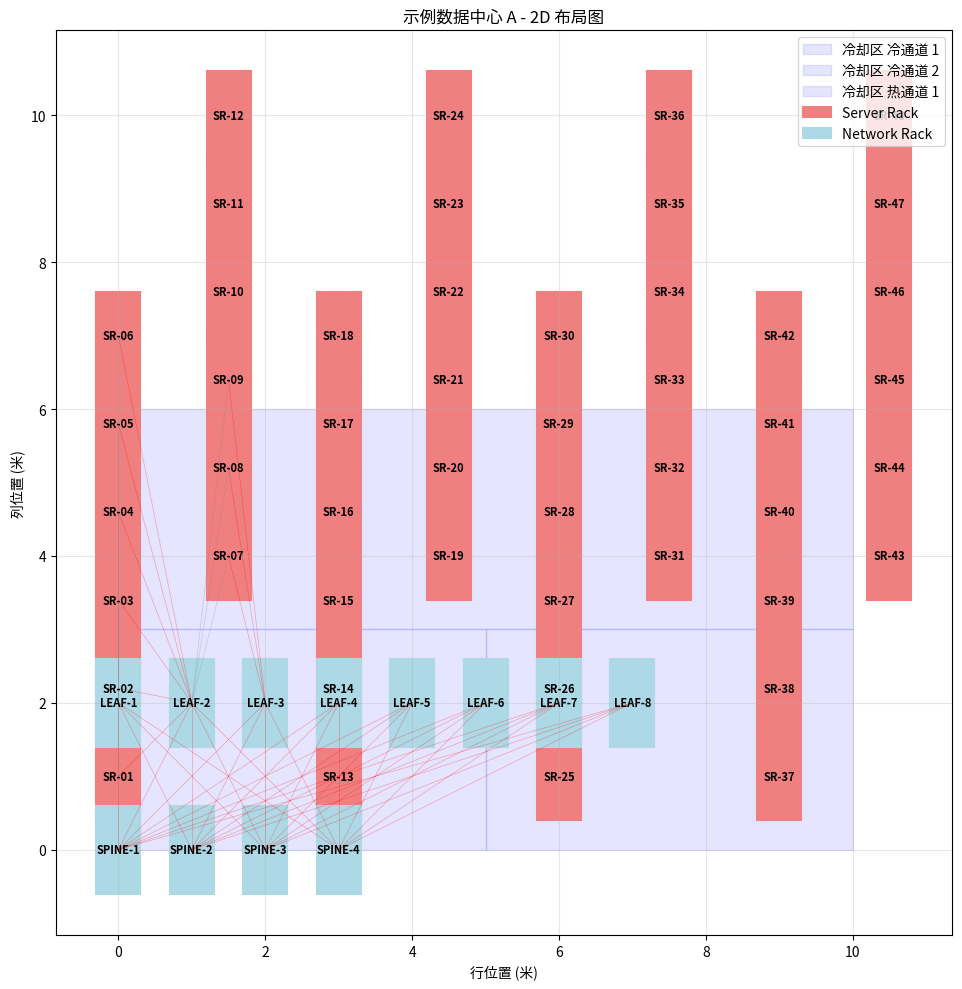

Source code (Python): (Note: this script raises an exception after producing the figure.)
#!/usr/bin/env python3
# -*- coding: utf-8 -*-
"""
数据中心网络布线优化案例

案例背景:
- 大型数据中心网络拓扑设计
- 服务器机架布局与电缆布线优化
- 考虑散热约束、气流组织、维护通道
- 支持冗余设计 (双路供电/网络)
- 目标：最小化布线成本 + 最大化网络性能 + 满足散热要求

核心功能:
1. 数据中心建模 (机架、交换机、服务器)
2. 网络拓扑设计 (Spine-Leaf/Clos 架构)
3. 电缆布线优化 (考虑长度、类型、成本)
4. 散热与气流约束建模
5. 冗余路径计算 (N+1 冗余)
6. 可视化 (3D 布局 + 网络拓扑)

作者：智子 (Sophon)
日期：2026-03-22
"""

import numpy as np
import matplotlib.pyplot as plt
from matplotlib.patches import Rectangle, Circle
from matplotlib.collections import PatchCollection
from dataclasses import dataclass, field
from typing import List, Dict, Tuple, Optional, Set
from enum import Enum
import heapq
import random
from collections import defaultdict


# ==================== 枚举与常量 ====================

class CableType(Enum):
    """电缆/光缆类型"""
    ETHERNET_CAT6 = "Ethernet Cat6"      # 铜缆，1Gbps, 成本低
    ETHERNET_CAT6A = "Ethernet Cat6A"    # 铜缆，10Gbps, 中等成本
    FIBER_OM3 = "Fiber OM3"              # 多模光纤，40Gbps
    FIBER_OM4 = "Fiber OM4"              # 多模光纤，100Gbps
    FIBER_OS2 = "Fiber OS2"              # 单模光纤，400Gbps+
    POWER_CABLE = "Power Cable"          # 电源线


class RackType(Enum):
    """机架类型"""
    SERVER_RACK = "Server Rack"          # 服务器机架
    NETWORK_RACK = "Network Rack"        # 网络机架 (交换机)
    STORAGE_RACK = "Storage Rack"        # 存储机架
    COOLING_RACK = "Cooling Rack"        # 冷却设备


class NetworkTier(Enum):
    """网络层级"""
    SPINE = "Spine"                      # 核心层
    LEAF = "Leaf"                        # 汇聚层
    TOR = "ToR"                          # 机柜顶交换机
    SERVER = "Server"                    # 服务器


# ==================== 数据类 ====================

@dataclass
class Position:
    """3D 位置"""
    x: float  # 行
    y: float  # 列
    z: float = 0  # 高度 (U 单位，1U=44.45mm)
    
    def distance_to(self, other: 'Position') -> float:
        """计算欧氏距离 (米)"""
        return np.sqrt((self.x - other.x)**2 + 
                      (self.y - other.y)**2 + 
                      (self.z - other.z)**2 * 0.04445)  # Z 轴转换为米
    
    def __hash__(self):
        return hash((self.x, self.y, self.z))


@dataclass
class Cable:
    """电缆/光缆"""
    cable_type: CableType
    length: float  # 米
    cost_per_meter: float
    bandwidth: float  # Gbps
    source: str
    target: str
    redundant: bool = False
    
    @property
    def total_cost(self) -> float:
        return self.length * self.cost_per_meter
    
    @property
    def latency_ns(self) -> float:
        """信号延迟 (纳秒) - 简化计算"""
        # 铜缆：~5ns/m, 光纤：~5ns/m (光速的 2/3)
        return self.length * 5.0


@dataclass
class Rack:
    """机架"""
    rack_id: str
    rack_type: RackType
    position: Position
    width: float = 0.6  # 米 (标准 19 英寸机架)
    depth: float = 1.2  # 米
    height: float = 2.0  # 米 (42U)
    power_kw: float = 10.0  # 千瓦
    heat_output_kw: float = 8.0  # 散热 (千瓦)
    network_ports: int = 48  # 网络端口数
    used_ports: int = 0
    
    @property
    def available_ports(self) -> int:
        return self.network_ports - self.used_ports


@dataclass
class CoolingZone:
    """冷却区域"""
    zone_id: str
    bounds: Tuple[float, float, float, float]  # (x_min, x_max, y_min, y_max)
    cooling_capacity_kw: float
    current_load_kw: float = 0.0
    
    @property
    def available_capacity(self) -> float:
        return self.cooling_capacity_kw - self.current_load_kw
    
    @property
    def utilization(self) -> float:
        return self.current_load_kw / self.cooling_capacity_kw


@dataclass
class NetworkPath:
    """网络路径"""
    path_id: str
    nodes: List[str]
    cables: List[Cable]
    total_latency_ns: float
    total_cost: float
    bandwidth_gbps: float
    is_redundant: bool = False


# ==================== 数据中心建模 ====================

class DataCenter:
    """数据中心模型"""
    
    def __init__(self, name: str, rows: int = 10, cols: int = 8):
        self.name = name
        self.rows = rows
        self.cols = cols
        self.racks: Dict[str, Rack] = {}
        self.cables: List[Cable] = []
        self.cooling_zones: List[CoolingZone] = []
        self.network_topology: Dict[str, List[str]] = defaultdict(list)
        
        # 布局参数
        self.row_spacing = 1.5  # 行间距 (米) - 热通道/冷通道
        self.col_spacing = 1.0  # 列间距 (米)
        
    def add_rack(self, rack: Rack):
        """添加机架"""
        self.racks[rack.rack_id] = rack
        
        # 更新冷却区域负载
        for zone in self.cooling_zones:
            if self._in_zone(rack.position, zone):
                zone.current_load_kw += rack.heat_output_kw
                break
    
    def _in_zone(self, pos: Position, zone: CoolingZone) -> bool:
        """检查位置是否在冷却区域内"""
        x_min, x_max, y_min, y_max = zone.bounds
        return (x_min <= pos.x <= x_max and 
                y_min <= pos.y <= y_max)
    
    def add_cooling_zone(self, zone: CoolingZone):
        """添加冷却区域"""
        self.cooling_zones.append(zone)
    
    def get_rack(self, rack_id: str) -> Optional[Rack]:
        return self.racks.get(rack_id)
    
    def get_all_racks(self) -> List[Rack]:
        return list(self.racks.values())
    
    def get_network_racks(self) -> List[Rack]:
        return [r for r in self.racks.values() 
                if r.rack_type == RackType.NETWORK_RACK]
    
    def get_server_racks(self) -> List[Rack]:
        return [r for r in self.racks.values() 
                if r.rack_type == RackType.SERVER_RACK]
    
    def check_cooling_constraint(self, rack: Rack) -> bool:
        """检查散热约束"""
        for zone in self.cooling_zones:
            if self._in_zone(rack.position, zone):
                return zone.available_capacity >= rack.heat_output_kw
        return True  # 无冷却区域限制
    
    def calculate_cable_length(self, source: str, target: str, 
                               include_vertical: bool = True) -> float:
        """计算电缆长度 (考虑走线路径)"""
        src_rack = self.get_rack(source)
        tgt_rack = self.get_rack(target)
        
        if not src_rack or not tgt_rack:
            return float('inf')
        
        # 水平距离
        h_dist = np.sqrt((src_rack.position.x - tgt_rack.position.x)**2 +
                        (src_rack.position.y - tgt_rack.position.y)**2)
        
        # 垂直距离 (如果需要)
        if include_vertical:
            v_dist = abs(src_rack.position.z - tgt_rack.position.z) * 0.04445
        else:
            v_dist = 0
        
        # 走线槽路径 (增加 20% 余量)
        return (h_dist + v_dist) * 1.2
    
    def add_cable(self, cable: Cable):
        """添加电缆"""
        self.cables.append(cable)
        
        # 更新网络拓扑
        self.network_topology[cable.source].append(cable.target)
        self.network_topology[cable.target].append(cable.source)
        
        # 更新端口使用
        src_rack = self.get_rack(cable.source)
        tgt_rack = self.get_rack(cable.target)
        if src_rack:
            src_rack.used_ports += 1
        if tgt_rack:
            tgt_rack.used_ports += 1
    
    def get_total_cable_cost(self) -> float:
        return sum(c.total_cost for c in self.cables)
    
    def get_total_cable_length(self) -> float:
        return sum(c.length for c in self.cables)
    
    def get_average_latency(self) -> float:
        if not self.cables:
            return 0.0
        return sum(c.latency_ns for c in self.cables) / len(self.cables)


# ==================== 网络拓扑优化器 ====================

class NetworkTopologyOptimizer:
    """网络拓扑优化器 - Spine-Leaf 架构"""
    
    def __init__(self, datacenter: DataCenter):
        self.dc = datacenter
        self.cable_costs = {
            CableType.ETHERNET_CAT6: 2.0,      # 元/米
            CableType.ETHERNET_CAT6A: 3.5,
            CableType.FIBER_OM3: 8.0,
            CableType.FIBER_OM4: 12.0,
            CableType.FIBER_OS2: 20.0,
            CableType.POWER_CABLE: 5.0,
        }
        self.cable_bandwidths = {
            CableType.ETHERNET_CAT6: 1.0,      # Gbps
            CableType.ETHERNET_CAT6A: 10.0,
            CableType.FIBER_OM3: 40.0,
            CableType.FIBER_OM4: 100.0,
            CableType.FIBER_OS2: 400.0,
            CableType.POWER_CABLE: 0.0,        # 电源线无带宽
        }
    
    def design_spine_leaf(self, num_spine: int = 4, num_leaf: int = 8) -> List[Cable]:
        """
        设计 Spine-Leaf 网络拓扑
        
        Spine-Leaf 架构特点:
        - 每个 Leaf 交换机连接到所有 Spine 交换机
        - 全互联拓扑，任意两点间跳数相同
        - 高带宽、低延迟、易扩展
        
        参数:
            num_spine: Spine 层交换机数量
            num_leaf: Leaf 层交换机数量
        
        返回:
            电缆列表
        """
        cables = []
        
        # 获取或创建网络机架
        network_racks = self.dc.get_network_racks()
        if len(network_racks) < num_spine + num_leaf:
            # 需要创建新的网络机架
            self._create_network_racks(num_spine, num_leaf)
            network_racks = self.dc.get_network_racks()
        
        spine_racks = network_racks[:num_spine]
        leaf_racks = network_racks[num_spine:num_spine + num_leaf]
        
        # 每个 Leaf 连接到所有 Spine (全互联)
        cable_type = CableType.FIBER_OM4  # 高速光纤
        
        for leaf in leaf_racks:
            for spine in spine_racks:
                length = self.dc.calculate_cable_length(leaf.rack_id, spine.rack_id)
                
                cable = Cable(
                    cable_type=cable_type,
                    length=length,
                    cost_per_meter=self.cable_costs[cable_type],
                    bandwidth=self.cable_bandwidths[cable_type],
                    source=leaf.rack_id,
                    target=spine.rack_id,
                    redundant=True  # Spine-Leaf 天然冗余
                )
                cables.append(cable)
                self.dc.add_cable(cable)
        
        return cables
    
    def _create_network_racks(self, num_spine: int, num_leaf: int):
        """创建网络机架"""
        # 将网络机架放置在数据中心前端
        base_x = 0
        base_y = 0
        
        for i in range(num_spine):
            rack = Rack(
                rack_id=f"SPINE-{i+1}",
                rack_type=RackType.NETWORK_RACK,
                position=Position(base_x + i * 1.0, base_y, z=20),  # 20U 高度
                power_kw=2.0,
                heat_output_kw=1.5,
                network_ports=64
            )
            self.dc.add_rack(rack)
        
        for i in range(num_leaf):
            rack = Rack(
                rack_id=f"LEAF-{i+1}",
                rack_type=RackType.NETWORK_RACK,
                position=Position(base_x + i * 1.0, base_y + 2.0, z=20),
                power_kw=2.0,
                heat_output_kw=1.5,
                network_ports=48
            )
            self.dc.add_rack(rack)
    
    def connect_server_racks(self, cable_type: CableType = CableType.ETHERNET_CAT6A):
        """
        连接服务器机架到 Leaf 交换机
        
        策略:
        - 每个服务器机架连接到最近的 2 个 Leaf (冗余)
        - 负载均衡考虑
        """
        cables = []
        server_racks = self.dc.get_server_racks()
        leaf_racks = [r for r in self.dc.get_network_racks() 
                     if r.rack_id.startswith("LEAF")]
        
        for server in server_racks:
            # 找到最近的 2 个 Leaf
            distances = []
            for leaf in leaf_racks:
                dist = self.dc.calculate_cable_length(server.rack_id, leaf.rack_id, 
                                                     include_vertical=True)
                distances.append((dist, leaf))
            
            distances.sort(key=lambda x: x[0])
            
            # 连接到最近的 2 个 Leaf (冗余)
            for i, (dist, leaf) in enumerate(distances[:2]):
                cable = Cable(
                    cable_type=cable_type,
                    length=dist,
                    cost_per_meter=self.cable_costs[cable_type],
                    bandwidth=self.cable_bandwidths[cable_type],
                    source=server.rack_id,
                    target=leaf.rack_id,
                    redundant=(i == 1)  # 第二个连接是冗余的
                )
                cables.append(cable)
                self.dc.add_cable(cable)
        
        return cables
    
    def optimize_cable_routing(self, algorithm: str = "mst") -> List[Cable]:
        """
        优化电缆布线路径
        
        算法选项:
        - mst: 最小生成树 (Kruskal)
        - dijkstra: 最短路径
        - vns: 变邻域搜索
        
        返回:
            优化后的电缆列表
        """
        if algorithm == "mst":
            return self._mst_routing()
        elif algorithm == "dijkstra":
            return self._dijkstra_routing()
        elif algorithm == "vns":
            return self._vns_routing()
        else:
            raise ValueError(f"未知算法：{algorithm}")
    
    def _mst_routing(self) -> List[Cable]:
        """最小生成树路由 (Kruskal 算法)"""
        # 构建所有可能的边
        edges = []
        racks = list(self.dc.racks.values())
        
        for i, r1 in enumerate(racks):
            for r2 in racks[i+1:]:
                length = self.dc.calculate_cable_length(r1.rack_id, r2.rack_id)
                cost = length * self.cable_costs[CableType.ETHERNET_CAT6A]
                edges.append((cost, length, r1.rack_id, r2.rack_id))
        
        # 按成本排序
        edges.sort(key=lambda x: x[0])
        
        # Kruskal 算法
        parent = {r.rack_id: r.rack_id for r in racks}
        
        def find(x):
            if parent[x] != x:
                parent[x] = find(parent[x])
            return parent[x]
        
        def union(x, y):
            px, py = find(x), find(y)
            if px != py:
                parent[px] = py
                return True
            return False
        
        cables = []
        for cost, length, r1, r2 in edges:
            if union(r1, r2):
                cable = Cable(
                    cable_type=CableType.ETHERNET_CAT6A,
                    length=length,
                    cost_per_meter=self.cable_costs[CableType.ETHERNET_CAT6A],
                    bandwidth=self.cable_bandwidths[CableType.ETHERNET_CAT6A],
                    source=r1,
                    target=r2
                )
                cables.append(cable)
        
        return cables
    
    def _dijkstra_routing(self) -> List[Cable]:
        """最短路径路由"""
        # 简化实现：从中心网络机架到所有其他机架的最短路径
        network_racks = self.dc.get_network_racks()
        if not network_racks:
            return []
        
        source = network_racks[0].rack_id
        cables = []
        
        # 构建图
        graph = defaultdict(list)
        racks = list(self.dc.racks.values())
        for r1 in racks:
            for r2 in racks:
                if r1.rack_id != r2.rack_id:
                    length = self.dc.calculate_cable_length(r1.rack_id, r2.rack_id)
                    graph[r1.rack_id].append((length, r2.rack_id))
        
        # Dijkstra
        dist = {source: 0}
        prev = {source: None}
        pq = [(0, source)]
        visited = set()
        
        while pq:
            d, u = heapq.heappop(pq)
            if u in visited:
                continue
            visited.add(u)
            
            for length, v in graph[u]:
                if v not in dist or d + length < dist[v]:
                    dist[v] = d + length
                    prev[v] = u
                    heapq.heappush(pq, (dist[v], v))
        
        # 构建电缆
        for rack_id in dist:
            if rack_id == source:
                continue
            # 回溯路径
            current = rack_id
            path = []
            while prev[current] is not None:
                path.append(current)
                current = prev[current]
            
            if len(path) > 0:
                length = dist[rack_id]
                cable = Cable(
                    cable_type=CableType.ETHERNET_CAT6A,
                    length=length,
                    cost_per_meter=self.cable_costs[CableType.ETHERNET_CAT6A],
                    bandwidth=self.cable_bandwidths[CableType.ETHERNET_CAT6A],
                    source=prev[rack_id],
                    target=rack_id
                )
                cables.append(cable)
        
        return cables
    
    def _vns_routing(self, max_iterations: int = 100) -> List[Cable]:
        """变邻域搜索优化"""
        # 从 MST 解开始
        current_cables = self._mst_routing()
        current_cost = sum(c.total_cost for c in current_cables)
        best_cables = current_cables.copy()
        best_cost = current_cost
        
        for iteration in range(max_iterations):
            # 扰动：随机移除 10% 的边
            num_remove = max(1, len(current_cables) // 10)
            removed = random.sample(current_cables, num_remove)
            temp_cables = [c for c in current_cables if c not in removed]
            
            # 局部搜索：添加新边重新连接
            # (简化实现，实际应更复杂)
            temp_cost = sum(c.total_cost for c in temp_cables)
            
            if temp_cost < best_cost:
                best_cables = temp_cables.copy()
                best_cost = temp_cost
            
            current_cables = temp_cables
        
        return best_cables


# ==================== 可视化 ====================

class DataCenterVisualizer:
    """数据中心可视化"""
    
    def __init__(self, datacenter: DataCenter):
        self.dc = datacenter
    
    def plot_2d_layout(self, save_path: str = None, show: bool = True):
        """绘制 2D 布局图"""
        fig, ax = plt.subplots(figsize=(14, 10))
        
        # 绘制冷却区域
        for zone in self.dc.cooling_zones:
            x_min, x_max, y_min, y_max = zone.bounds
            rect = Rectangle((x_min, y_min), x_max - x_min, y_max - y_min,
                           fill=True, alpha=0.1, color='blue', 
                           label=f'冷却区 {zone.zone_id}')
            ax.add_patch(rect)
        
        # 绘制机架
        colors = {
            RackType.SERVER_RACK: 'lightcoral',
            RackType.NETWORK_RACK: 'lightblue',
            RackType.STORAGE_RACK: 'lightgreen',
            RackType.COOLING_RACK: 'lightyellow',
        }
        
        for rack in self.dc.get_all_racks():
            rect = Rectangle(
                (rack.position.x - rack.width/2, rack.position.y - rack.depth/2),
                rack.width, rack.depth,
                fill=True, color=colors.get(rack.rack_type, 'gray'),
                edgecolor='black', linewidth=1.5,
                label=rack.rack_type.value
            )
            ax.add_patch(rect)
            
            # 添加标签
            ax.text(rack.position.x, rack.position.y, rack.rack_id,
                   ha='center', va='center', fontsize=8, fontweight='bold')
        
        # 绘制电缆
        for cable in self.dc.cables[:50]:  # 限制数量避免过于混乱
            src = self.dc.get_rack(cable.source)
            tgt = self.dc.get_rack(cable.target)
            if src and tgt:
                color = 'red' if cable.redundant else 'gray'
                ax.plot([src.position.x, tgt.position.x],
                       [src.position.y, tgt.position.y],
                       color=color, alpha=0.3, linewidth=0.5)
        
        ax.set_xlabel('行位置 (米)')
        ax.set_ylabel('列位置 (米)')
        ax.set_title(f'{self.dc.name} - 2D 布局图')
        ax.grid(True, alpha=0.3)
        ax.set_aspect('equal')
        
        # 创建自定义图例
        handles, labels = ax.get_legend_handles_labels()
        by_label = dict(zip(labels, handles))
        ax.legend(by_label.values(), by_label.keys(), loc='upper right')
        
        plt.tight_layout()
        
        if save_path:
            plt.savefig(save_path, dpi=150, bbox_inches='tight')
            print(f"✓ 布局图已保存：{save_path}")
        
        if show:
            plt.show()
        else:
            plt.close()
    
    def plot_network_topology(self, save_path: str = None, show: bool = True):
        """绘制网络拓扑图"""
        fig, ax = plt.subplots(figsize=(16, 12))
        
        # 分层布局
        spine_y = 4
        leaf_y = 2
        server_y = 0
        
        positions = {}
        
        # Spine 层
        spine_racks = [r for r in self.dc.get_network_racks() 
                      if r.rack_id.startswith("SPINE")]
        for i, rack in enumerate(spine_racks):
            x = (i + 1) * 2
            positions[rack.rack_id] = (x, spine_y)
            circle = Circle((x, spine_y), 0.3, fill=True, color='darkblue',
                          edgecolor='white', linewidth=2)
            ax.add_patch(circle)
            ax.text(x, spine_y, rack.rack_id, ha='center', va='center',
                   fontsize=9, fontweight='bold', color='white')
        
        # Leaf 层
        leaf_racks = [r for r in self.dc.get_network_racks() 
                     if r.rack_id.startswith("LEAF")]
        for i, rack in enumerate(leaf_racks):
            x = (i + 1) * 1.5
            positions[rack.rack_id] = (x, leaf_y)
            circle = Circle((x, leaf_y), 0.25, fill=True, color='steelblue',
                          edgecolor='white', linewidth=2)
            ax.add_patch(circle)
            ax.text(x, leaf_y, rack.rack_id, ha='center', va='center',
                   fontsize=8, fontweight='bold', color='white')
        
        # Server 层
        server_racks = self.dc.get_server_racks()[:12]  # 限制数量
        for i, rack in enumerate(server_racks):
            x = (i % 6) * 2 + (i // 6) * 0.5
            y = server_y - (i // 6) * 0.5
            positions[rack.rack_id] = (x, y)
            rect = Rectangle((x-0.15, y-0.15), 0.3, 0.3, fill=True,
                           color='lightcoral', edgecolor='black', linewidth=1)
            ax.add_patch(rect)
            ax.text(x, y, rack.rack_id, ha='center', va='center',
                   fontsize=7)
        
        # 绘制连接
        for cable in self.dc.cables:
            if cable.source in positions and cable.target in positions:
                src_pos = positions[cable.source]
                tgt_pos = positions[cable.target]
                color = 'red' if cable.redundant else 'gray'
                alpha = 0.5 if cable.redundant else 0.3
                ax.plot([src_pos[0], tgt_pos[0]],
                       [src_pos[1], tgt_pos[1]],
                       color=color, alpha=alpha, linewidth=1)
        
        # 添加层级标签
        ax.text(0.5, spine_y, 'Spine 层\n(核心)', fontsize=10, fontweight='bold')
        ax.text(0.5, leaf_y, 'Leaf 层\n(汇聚)', fontsize=10, fontweight='bold')
        ax.text(0.5, server_y, 'Server 层', fontsize=10, fontweight='bold')
        
        ax.set_xlim(-1, max(p[0] for p in positions.values()) + 1)
        ax.set_ylim(server_y - 1, spine_y + 1)
        ax.set_aspect('equal')
        ax.axis('off')
        ax.set_title(f'{self.dc.name} - Spine-Leaf 网络拓扑', fontsize=14, fontweight='bold')
        
        plt.tight_layout()
        
        if save_path:
            plt.savefig(save_path, dpi=150, bbox_inches='tight')
            print(f"✓ 网络拓扑图已保存：{save_path}")
        
        if show:
            plt.show()
        else:
            plt.close()
    
    def plot_cost_analysis(self, save_path: str = None, show: bool = True):
        """绘制成本分析图"""
        fig, axes = plt.subplots(2, 2, figsize=(14, 10))
        
        # 1. 电缆类型成本分布
        cable_type_costs = defaultdict(float)
        cable_type_lengths = defaultdict(float)
        for cable in self.dc.cables:
            cable_type_costs[cable.cable_type.value] += cable.total_cost
            cable_type_lengths[cable.cable_type.value] += cable.length
        
        axes[0, 0].bar(range(len(cable_type_costs)), list(cable_type_costs.values()))
        axes[0, 0].set_xticks(range(len(cable_type_costs)))
        axes[0, 0].set_xticklabels(list(cable_type_costs.keys()), rotation=45, ha='right')
        axes[0, 0].set_ylabel('成本 (元)')
        axes[0, 0].set_title('电缆类型成本分布')
        axes[0, 0].grid(True, alpha=0.3)
        
        # 2. 冗余 vs 非冗余
        redundant_cost = sum(c.total_cost for c in self.dc.cables if c.redundant)
        normal_cost = sum(c.total_cost for c in self.dc.cables if not c.redundant)
        
        axes[0, 1].pie([normal_cost, redundant_cost],
                      labels=['正常连接', '冗余连接'],
                      autopct='%1.1f%%', colors=['steelblue', 'lightcoral'])
        axes[0, 1].set_title('冗余成本占比')
        
        # 3. 电缆长度分布
        lengths = [c.length for c in self.dc.cables]
        axes[1, 0].hist(lengths, bins=20, color='steelblue', edgecolor='black', alpha=0.7)
        axes[1, 0].set_xlabel('电缆长度 (米)')
        axes[1, 0].set_ylabel('数量')
        axes[1, 0].set_title('电缆长度分布')
        axes[1, 0].grid(True, alpha=0.3)
        
        # 4. 冷却区域利用率
        if self.dc.cooling_zones:
            zone_utils = [z.utilization for z in self.dc.cooling_zones]
            zone_names = [z.zone_id for z in self.dc.cooling_zones]
            colors = plt.cm.RdYlGn(zone_utils)
            bars = axes[1, 1].bar(range(len(zone_utils)), zone_utils, color=colors)
            axes[1, 1].set_xticks(range(len(zone_utils)))
            axes[1, 1].set_xticklabels(zone_names, rotation=45, ha='right')
            axes[1, 1].set_ylabel('利用率')
            axes[1, 1].set_title('冷却区域利用率')
            axes[1, 1].set_ylim(0, 1.2)
            axes[1, 1].axhline(y=1.0, color='red', linestyle='--', label='容量上限')
            axes[1, 1].legend()
            axes[1, 1].grid(True, alpha=0.3)
        else:
            axes[1, 1].text(0.5, 0.5, '无冷却区域数据', ha='center', va='center',
                          transform=axes[1, 1].transAxes, fontsize=14)
            axes[1, 1].axis('off')
        
        plt.suptitle(f'{self.dc.name} - 成本与资源分析', fontsize=14, fontweight='bold')
        plt.tight_layout()
        
        if save_path:
            plt.savefig(save_path, dpi=150, bbox_inches='tight')
            print(f"✓ 成本分析图已保存：{save_path}")
        
        if show:
            plt.show()
        else:
            plt.close()


# ==================== 主函数 ====================

def create_sample_datacenter() -> DataCenter:
    """创建示例数据中心"""
    dc = DataCenter("示例数据中心 A", rows=10, cols=8)
    
    # 添加冷却区域 (冷热通道设计)
    dc.add_cooling_zone(CoolingZone(
        zone_id="冷通道 1",
        bounds=(0, 5, 0, 3),
        cooling_capacity_kw=100.0
    ))
    dc.add_cooling_zone(CoolingZone(
        zone_id="冷通道 2",
        bounds=(5, 10, 0, 3),
        cooling_capacity_kw=100.0
    ))
    dc.add_cooling_zone(CoolingZone(
        zone_id="热通道 1",
        bounds=(0, 10, 3, 6),
        cooling_capacity_kw=80.0
    ))
    
    # 添加服务器机架 (网格布局)
    rack_id = 1
    for row in range(8):
        for col in range(6):
            # 交替排列 (面对面，形成冷热通道)
            if row % 2 == 0:
                y_offset = 1.0  # 冷通道侧
            else:
                y_offset = 4.0  # 热通道侧
            
            rack = Rack(
                rack_id=f"SR-{rack_id:02d}",
                rack_type=RackType.SERVER_RACK,
                position=Position(row * 1.5, y_offset + col * 1.2, z=20),
                power_kw=8.0 + random.uniform(-2, 2),
                heat_output_kw=6.0 + random.uniform(-1, 1),
                network_ports=24
            )
            dc.add_rack(rack)
            rack_id += 1
    
    return dc


def main():
    """主函数 - 演示数据中心网络布线优化"""
    print("=" * 60)
    print("数据中心网络布线优化系统")
    print("=" * 60)
    
    # 创建数据中心
    print("\n1. 创建数据中心模型...")
    dc = create_sample_datacenter()
    print(f"   ✓ 数据中心：{dc.name}")
    print(f"   ✓ 机架数量：{len(dc.racks)}")
    print(f"   ✓ 冷却区域：{len(dc.cooling_zones)}")
    
    # 设计 Spine-Leaf 网络
    print("\n2. 设计 Spine-Leaf 网络拓扑...")
    optimizer = NetworkTopologyOptimizer(dc)
    spine_leaf_cables = optimizer.design_spine_leaf(num_spine=4, num_leaf=8)
    print(f"   ✓ Spine 交换机：4 台")
    print(f"   ✓ Leaf 交换机：8 台")
    print(f"   ✓ Spine-Leaf 连接：{len(spine_leaf_cables)} 条")
    
    # 连接服务器机架
    print("\n3. 连接服务器机架...")
    server_cables = optimizer.connect_server_racks(CableType.ETHERNET_CAT6A)
    print(f"   ✓ 服务器机架连接：{len(server_cables)} 条")
    
    # 优化电缆路由
    print("\n4. 优化电缆路由 (MST 算法)...")
    optimized_cables = optimizer.optimize_cable_routing("mst")
    print(f"   ✓ 优化后电缆数量：{len(optimized_cables)} 条")
    
    # 统计结果
    print("\n5. 统计结果:")
    print(f"   - 总电缆数量：{len(dc.cables)}")
    print(f"   - 总电缆长度：{dc.get_total_cable_length():.2f} 米")
    print(f"   - 总成本：{dc.get_total_cable_cost():.2f} 元")
    print(f"   - 平均延迟：{dc.get_average_latency():.2f} 纳秒")
    print(f"   - 冗余连接：{sum(1 for c in dc.cables if c.redundant)} 条")
    
    # 可视化
    print("\n6. 生成可视化图表...")
    visualizer = DataCenterVisualizer(dc)
    
    output_dir = "/root/.openclaw/workspace/cable-optimization/examples/outputs"
    visualizer.plot_2d_layout(
        save_path=f"{output_dir}/datacenter_layout.png",
        show=False
    )
    visualizer.plot_network_topology(
        save_path=f"{output_dir}/datacenter_topology.png",
        show=False
    )
    visualizer.plot_cost_analysis(
        save_path=f"{output_dir}/datacenter_cost_analysis.png",
        show=False
    )
    
    print("\n" + "=" * 60)
    print("✅ 数据中心网络布线优化完成!")
    print("=" * 60)
    
    # 返回结果用于测试
    return {
        "total_cables": len(dc.cables),
        "total_length": dc.get_total_cable_length(),
        "total_cost": dc.get_total_cable_cost(),
        "avg_latency": dc.get_average_latency(),
        "redundant_count": sum(1 for c in dc.cables if c.redundant)
    }


if __name__ == "__main__":
    results = main()
    
    # 保存结果到 JSON
    import json
    output_path = "/root/.openclaw/workspace/cable-optimization/examples/outputs/24_datacenter_results.json"
    with open(output_path, 'w', encoding='utf-8') as f:
        json.dump(results, f, indent=2, ensure_ascii=False)
    print(f"\n📊 结果已保存：{output_path}")
